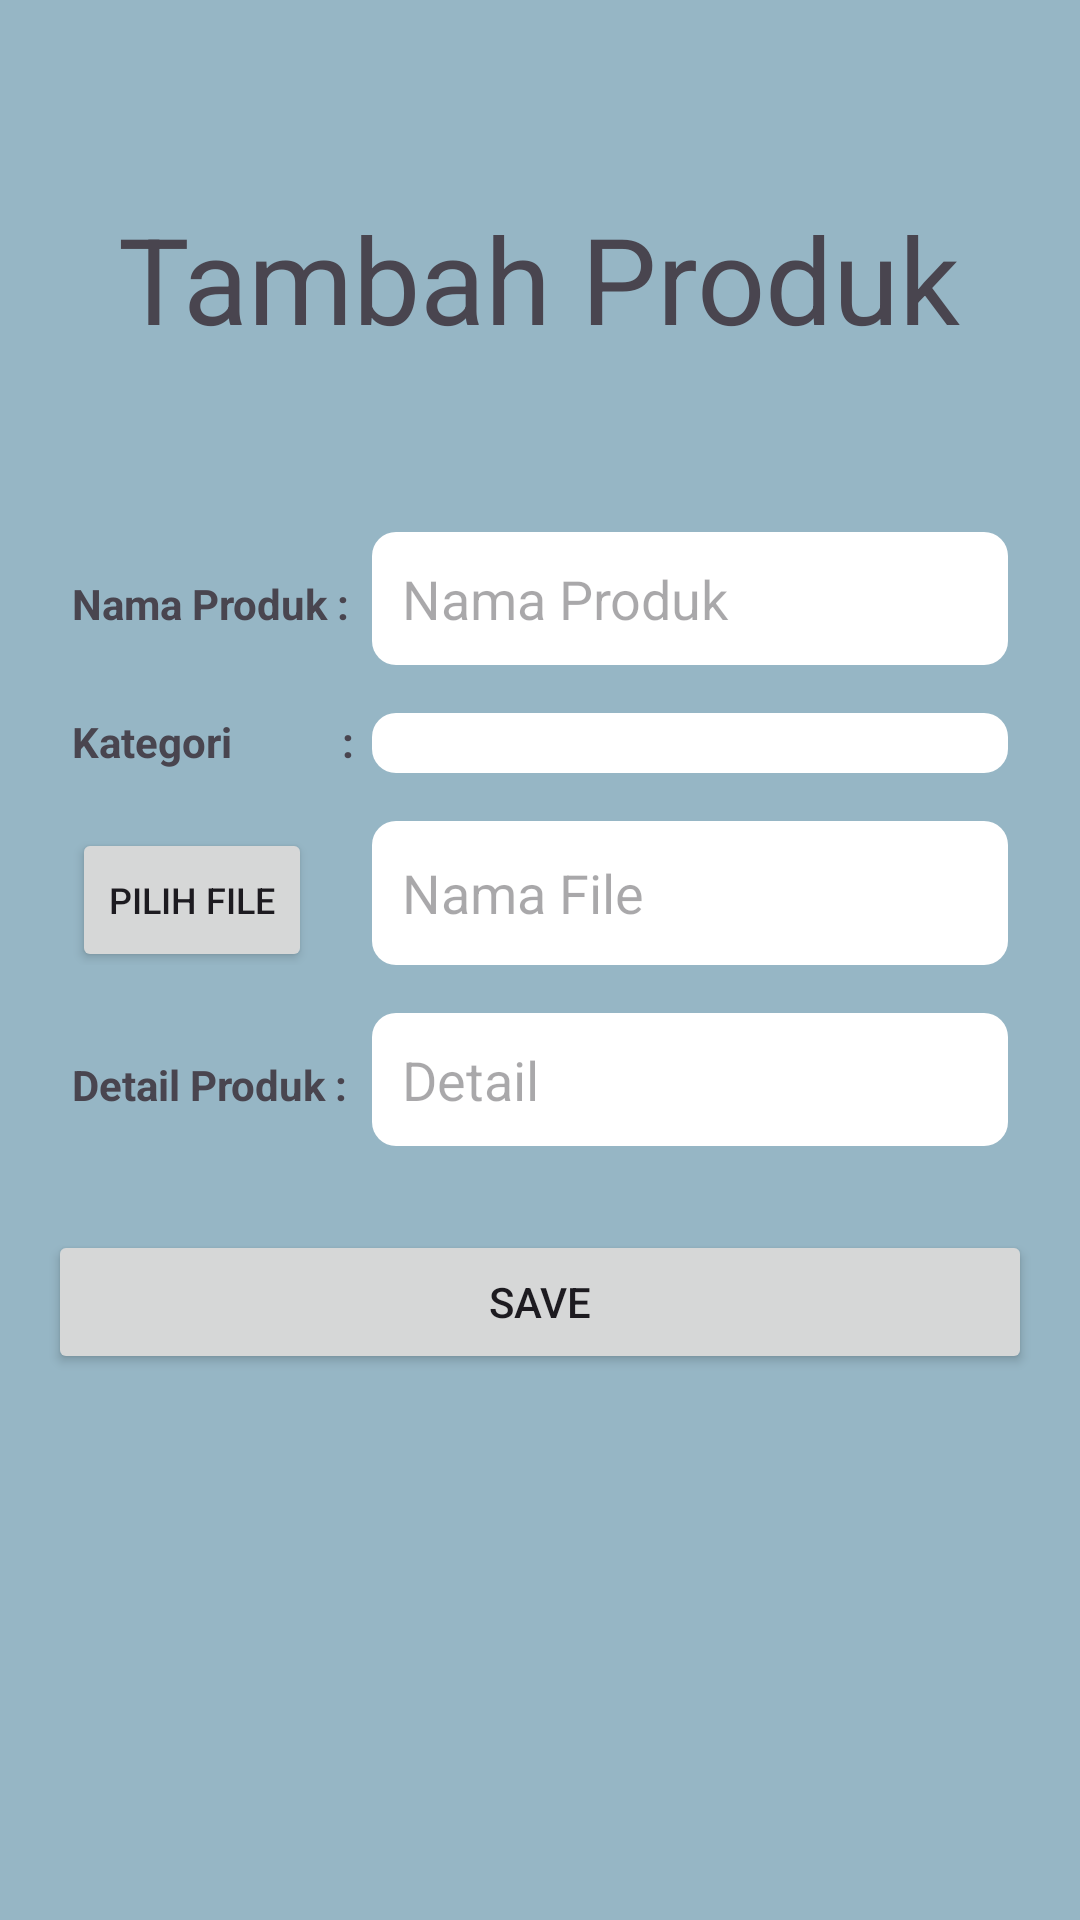

Write the Android layout XML for this screen, with the resource values it uses.
<!-- AndroidManifest.xml: application theme Theme.Fp2 -->
<!-- res/layout/activity_tambah_produk.xml -->
<?xml version="1.0" encoding="utf-8"?>
<LinearLayout xmlns:android="http://schemas.android.com/apk/res/android"
    xmlns:app="http://schemas.android.com/apk/res-auto"
    xmlns:tools="http://schemas.android.com/tools"
    android:layout_width="match_parent"
    android:layout_height="match_parent"
    android:orientation="vertical"
    android:background="@color/background"
    android:padding="16dp"
    android:id="@+id/linearLayout"
    tools:context=".TambahProduk" >

    <TextView
        android:layout_width="wrap_content"
        android:layout_height="wrap_content"
        android:layout_marginTop="50dp"
        android:layout_marginBottom="50dp"
        android:text="Tambah Produk"
        android:layout_gravity="center"
        android:textSize="40dp"/>

    <LinearLayout
        android:layout_width="match_parent"
        android:layout_height="wrap_content"
        android:layout_margin="8dp">
        <TextView
            android:layout_width="100dp"
            android:layout_height="wrap_content"
            android:textStyle="bold"
            android:text="Nama Produk : "/>
        <EditText
            android:id="@+id/namaProdukEt"
            android:background="@drawable/custom_edit_text"
            android:drawablePadding="8dp"
            android:layout_width="match_parent"
            android:layout_height="wrap_content"
            android:hint="Nama Produk"/>
    </LinearLayout>


    <LinearLayout
        android:layout_width="match_parent"
        android:layout_height="wrap_content"
        android:layout_margin="8dp">
        <TextView
            android:layout_width="100dp"
            android:textStyle="bold"
            android:layout_height="wrap_content"
            android:text="Kategori           : "/>
        <Spinner
            android:id="@+id/spinnerCategory"
            android:layout_width="match_parent"
            android:layout_height="wrap_content"
            android:background="@drawable/custom_edit_text"
            android:drawableStart="@drawable/user"
            android:drawablePadding="8dp"
            />
    </LinearLayout>

    <LinearLayout
        android:layout_width="match_parent"
        android:layout_height="wrap_content"
        android:layout_margin="8dp">

        <androidx.appcompat.widget.AppCompatButton
            android:id="@+id/btnPilihFile"
            android:layout_width="80dp"
            android:layout_marginRight="20dp"
            android:textSize="12sp"
            android:layout_height="wrap_content"
            android:text="pilih file" />

        <EditText
            android:id="@+id/namaFileEt"
            android:background="@drawable/custom_edit_text"
            android:drawablePadding="8dp"
            android:layout_width="match_parent"
            android:layout_height="wrap_content"
            android:hint="Nama File"
            android:minHeight="48dp" />
    </LinearLayout>

    <LinearLayout
        android:layout_width="match_parent"
        android:layout_height="wrap_content"
        android:layout_margin="8dp">
        <TextView
            android:layout_width="100dp"
            android:textStyle="bold"
            android:layout_height="wrap_content"
            android:text="Detail Produk : "/>

        <EditText
            android:id="@+id/detailProduk"
            android:background="@drawable/custom_edit_text"
            android:drawablePadding="8dp"
            android:layout_width="match_parent"
            android:layout_height="wrap_content"
            android:hint="Detail"
            android:inputType="text|textMultiLine" />
    </LinearLayout>

    <androidx.appcompat.widget.AppCompatButton
        android:id="@+id/btnAddProduk"
        android:layout_width="match_parent"
        android:layout_height="wrap_content"
        android:layout_marginTop="20dp"
        android:text="SAVE" />

</LinearLayout>
<!-- resources referenced by this layout -->
<resources>
  <color name="background">#96B6C5</color>
  <!-- drawable custom_edit_text (drawable) -->
  <shape xmlns:android="http://schemas.android.com/apk/res/android"
      android:shape="rectangle">
      <solid android:color="@android:color/white" />
      <corners android:radius="8dp" />
      <padding
          android:left="10dp"
          android:right="10dp"
          android:top="10dp"
          android:bottom="10dp" />
  </shape>
  <!-- drawable user: png bitmap (drawable, 602 bytes) -->
  <style name="Theme.Fp2" parent="Base.Theme.Fp2" />
  <style name="Base.Theme.Fp2" parent="Theme.Material3.DayNight.NoActionBar">
          
          
      </style>
</resources>
